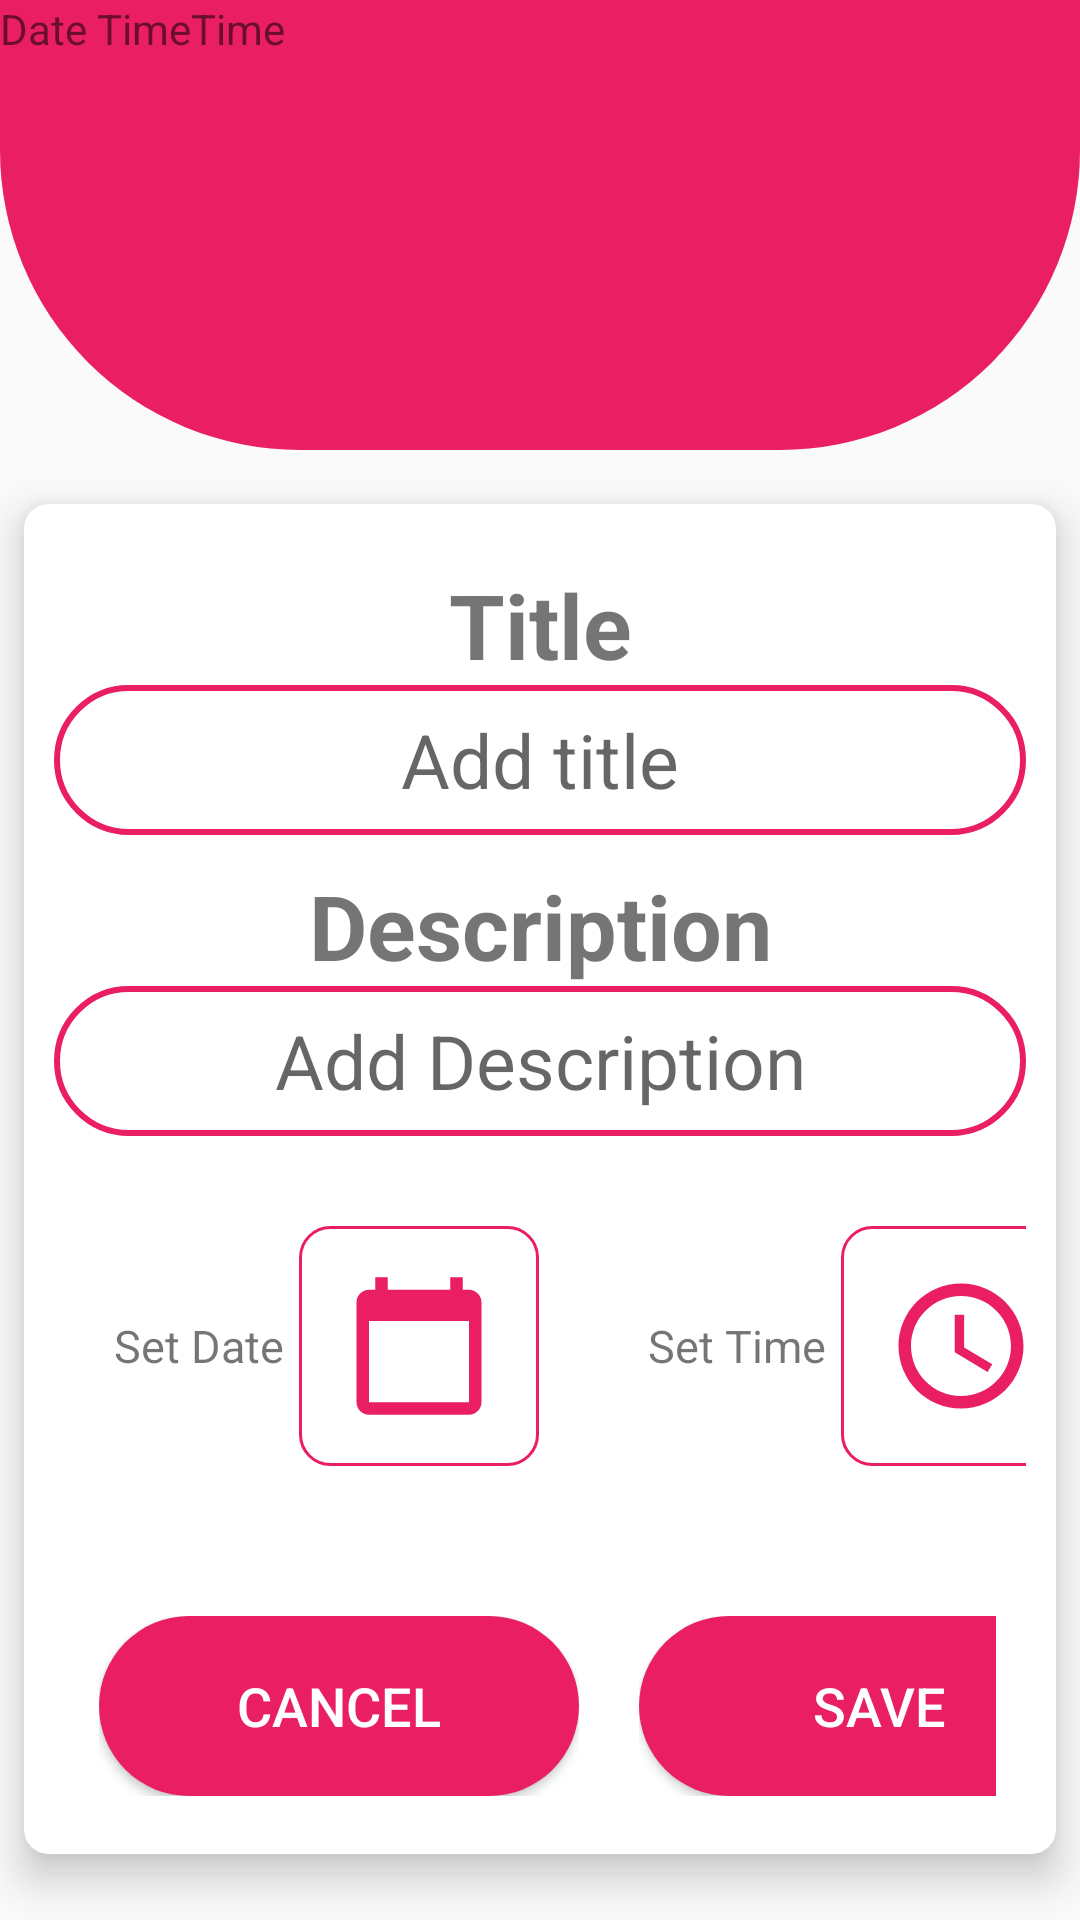

The Android layout XML behind this screen, and the referenced resources:
<!-- AndroidManifest.xml: application theme AppTheme -->
<!-- res/layout/activity_add_edit.xml -->
<?xml version="1.0" encoding="utf-8"?>
<LinearLayout xmlns:android="http://schemas.android.com/apk/res/android"
    xmlns:app="http://schemas.android.com/apk/res-auto"
    xmlns:tools="http://schemas.android.com/tools"
    android:layout_width="match_parent"
    android:layout_height="match_parent"
    android:orientation="vertical"
    tools:context=".AddEdit">
    <LinearLayout
        android:layout_width="match_parent"
        android:layout_height="150dp"
        android:layout_marginBottom="10dp"
        android:orientation="horizontal"
        android:background="@drawable/maintopbg">
        <TextView
            android:layout_width="wrap_content"
            android:layout_height="wrap_content"
            android:text="Date Time"
            android:id="@+id/test"/>
        <TextView
            android:layout_width="wrap_content"
            android:layout_height="wrap_content"
            android:text="Time"
            android:id="@+id/test2"/>
    </LinearLayout>
    <androidx.cardview.widget.CardView
        android:layout_width="match_parent"
        android:layout_height="wrap_content"
        android:layout_margin="8dp"
        app:cardCornerRadius="8dp"
        app:cardElevation="8dp">
        <LinearLayout
            android:layout_width="match_parent"
            android:layout_height="450dp"
            android:paddingTop="15dp"
            android:padding="10dp"
            android:orientation="vertical">
            <LinearLayout
                android:layout_width="match_parent"
                android:layout_height="wrap_content"
                android:paddingTop="10dp"
                android:orientation="vertical">
                <TextView
                    android:layout_width="match_parent"
                    android:layout_height="wrap_content"
                    android:text="Title"
                    android:textAlignment="center"
                    android:textSize="30dp"
                    android:textStyle="bold"/>
                <EditText
                    android:layout_width="match_parent"
                    android:layout_height="50dp"
                    android:hint="Add title"
                    android:id="@+id/addTitle"
                    android:textAlignment="center"
                    android:textSize="25sp"
                    android:background="@drawable/edittext"/>
            </LinearLayout>
            <LinearLayout
                android:layout_width="match_parent"
                android:layout_height="wrap_content"
                android:orientation="vertical"
                android:paddingTop="10dp">
                <TextView
                    android:layout_width="match_parent"
                    android:layout_height="wrap_content"
                    android:text="Description"
                    android:textAlignment="center"
                    android:textSize="30dp"
                    android:textStyle="bold"/>
                <EditText
                    android:layout_width="match_parent"
                    android:layout_height="50dp"
                    android:hint="Add Description"
                    android:inputType="number"
                    android:id="@+id/addDes"
                    android:textAlignment="center"
                    android:textSize="25sp"
                    android:background="@drawable/edittext"/>
            </LinearLayout>
            <LinearLayout
                android:layout_width="match_parent"
                android:layout_height="wrap_content"
                android:orientation="horizontal"
                android:layout_marginTop="15dp">
                <LinearLayout
                    android:layout_width="180dp"
                    android:layout_height="wrap_content"
                    android:paddingTop="15dp"
                    android:paddingLeft="20dp"
                    android:orientation="horizontal">
                    <TextView
                        android:layout_width="wrap_content"
                        android:layout_height="wrap_content"
                        android:layout_gravity="center"
                        android:text="Set Date"
                        android:textSize="15sp"/>
                    <ImageButton
                        android:layout_marginLeft="5dp"
                        android:layout_width="80dp"
                        android:layout_height="80dp"
                        android:src="@drawable/ic_baseline_calendar_today_24"
                        android:id="@+id/calendarId"
                        app:elevation="5dp"
                        android:background="@drawable/datetiembg"/>
                </LinearLayout>
                <LinearLayout
                    android:layout_width="180dp"
                    android:layout_height="wrap_content"
                    android:orientation="horizontal"
                    android:paddingTop="15dp"
                    android:paddingLeft="18dp">
                    <TextView
                        android:layout_width="wrap_content"
                        android:layout_height="wrap_content"
                        android:text="Set Time"
                        android:textSize="15sp"
                        android:layout_gravity="center"/>
                    <ImageButton
                        android:layout_marginLeft="5dp"
                        android:layout_width="80dp"
                        android:layout_height="80dp"
                        android:src="@drawable/ic_baseline_access_time_24"
                        android:id="@+id/timeId"
                        app:elevation="5dp"
                        android:background="@drawable/datetiembg"/>

                </LinearLayout>

            </LinearLayout>
            <LinearLayout
                android:layout_width="match_parent"
                android:layout_height="wrap_content"
                android:layout_marginTop="50dp"
                android:paddingRight="10dp"
                android:paddingLeft="5dp"
                android:orientation="horizontal">
                <LinearLayout
                    android:layout_width="180dp"
                    android:layout_height="wrap_content"
                    android:paddingLeft="10dp"
                    android:paddingRight="10dp"
                    android:gravity="center">
                    <Button
                        android:layout_width="match_parent"
                        android:layout_height="60dp"
                        android:id="@+id/cancelItem"
                        android:text="Cancel"
                        android:textSize="18sp"
                        android:textColor="#fff"
                        android:background="@drawable/addbutton"/>
                </LinearLayout>
                <LinearLayout
                    android:layout_width="180dp"
                    android:layout_height="wrap_content"
                    android:paddingLeft="10dp"
                    android:paddingRight="10dp"
                    android:gravity="center">
                    <Button
                        android:layout_width="match_parent"
                        android:layout_height="60dp"
                        android:id="@+id/saveItem"
                        android:text="Save"
                        android:textSize="18sp"
                        android:textColor="#fff"
                        android:background="@drawable/addbutton"/>


                </LinearLayout>

            </LinearLayout>



        </LinearLayout>

    </androidx.cardview.widget.CardView>


</LinearLayout>
<!-- resources referenced by this layout -->
<resources>
  <!-- drawable addbutton (drawable) -->
  <?xml version="1.0" encoding="utf-8"?>
  <shape xmlns:android="http://schemas.android.com/apk/res/android">
      <solid
          android:color="@color/pink"/>
      <corners
          android:radius="180dp"/>
  
  </shape>
  <!-- drawable datetiembg (drawable) -->
  <?xml version="1.0" encoding="utf-8"?>
  <shape xmlns:android="http://schemas.android.com/apk/res/android">
      <solid
          android:color="#fff"/>
      <corners
          android:radius="10dp"/>
      <stroke
          android:color="@color/pink"
          android:width="1dp"/>
  </shape>
  <!-- drawable edittext (drawable) -->
  <?xml version="1.0" encoding="utf-8"?>
  <shape xmlns:android="http://schemas.android.com/apk/res/android">
      <solid
          android:color="#fff"/>
      <corners
          android:radius="150dp"/>
      <stroke
          android:color="@color/pink"
          android:width="2dp"/>
  </shape>
  <!-- drawable ic_baseline_access_time_24 (drawable) -->
  <vector android:height="50dp" android:tint="#E91E63"
      android:viewportHeight="24" android:viewportWidth="24"
      android:width="50dp" xmlns:android="http://schemas.android.com/apk/res/android">
      <path android:fillColor="@android:color/white" android:pathData="M11.99,2C6.47,2 2,6.48 2,12s4.47,10 9.99,10C17.52,22 22,17.52 22,12S17.52,2 11.99,2zM12,20c-4.42,0 -8,-3.58 -8,-8s3.58,-8 8,-8 8,3.58 8,8 -3.58,8 -8,8z"/>
      <path android:fillColor="@android:color/white" android:pathData="M12.5,7H11v6l5.25,3.15 0.75,-1.23 -4.5,-2.67z"/>
  </vector>
  <!-- drawable ic_baseline_calendar_today_24 (drawable) -->
  <vector android:height="50dp" android:tint="#E91E63"
      android:viewportHeight="24" android:viewportWidth="24"
      android:width="50dp" xmlns:android="http://schemas.android.com/apk/res/android">
      <path android:fillColor="@android:color/white" android:pathData="M20,3h-1L19,1h-2v2L7,3L7,1L5,1v2L4,3c-1.1,0 -2,0.9 -2,2v16c0,1.1 0.9,2 2,2h16c1.1,0 2,-0.9 2,-2L22,5c0,-1.1 -0.9,-2 -2,-2zM20,21L4,21L4,8h16v13z"/>
  </vector>
  <!-- drawable maintopbg (drawable) -->
  <?xml version="1.0" encoding="utf-8"?>
  <shape xmlns:android="http://schemas.android.com/apk/res/android">
      <solid
          android:color="#E91E63"/>
      <corners
          android:bottomLeftRadius="100dp"
          android:bottomRightRadius="100dp"/>
  
  </shape>
  <style name="AppTheme" parent="Theme.AppCompat.Light.DarkActionBar">
          
          <item name="colorPrimary">@color/colorPrimary</item>
          <item name="colorPrimaryDark">@color/colorPrimaryDark</item>
          <item name="colorAccent">@color/pink</item>
      </style>
  <color name="pink">#E91E63</color>
  <color name="colorPrimary">#6200EE</color>
  <color name="colorPrimaryDark">#3700B3</color>
</resources>
